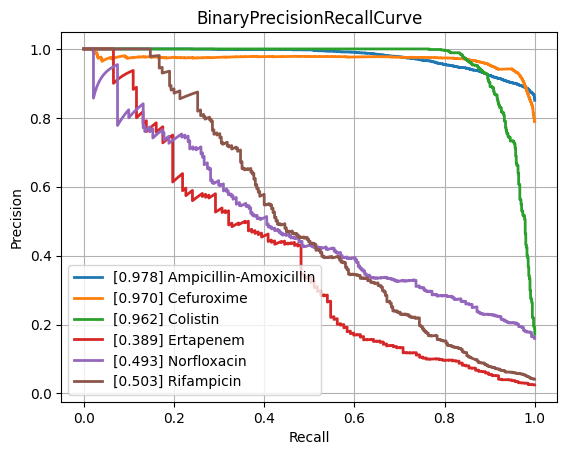

Data behind this chart, as committed beside it:
class, PrecisionRecallAUC, FrequencyPositiveClass, n_positives, n_negatives
Amikacin, 0.8652, 0.1659, 1076, 5411
Amoxicillin-Clavulanic acid, 0.8525, 0.405, 4178, 6138
Ampicillin, 0.9464, 0.6378, 9988, 5673
Ampicillin-Amoxicillin, 0.9783, 0.8507, 5722, 1004
Cefazolin, 0.8807, 0.4595, 1032, 1214
Cefepime, 0.8479, 0.305, 3559, 8108
Cefpodoxime, 0.7765, 0.3677, 535, 920
Ceftazidime, 0.8061, 0.2666, 4378, 12044
Ceftriaxone, 0.7642, 0.2681, 3759, 10264
Cefuroxime, 0.9702, 0.7891, 6628, 1771
Ciprofloxacin, 0.7972, 0.2911, 6746, 16427
Clindamycin, 0.9024, 0.5055, 5730, 5605
Colistin, 0.962, 0.1719, 756, 3641
Cotrimoxazole, 0.7933, 0.3132, 7956, 17446
Ertapenem, 0.3894, 0.02468, 137, 5414
Erythromycin, 0.9074, 0.5581, 5773, 4571
Fosfomycin, 0.7549, 0.2124, 1828, 6778
Fosfomycin-Trometamol, 0.5095, 0.2291, 299, 1006
Fusidic acid, 0.7512, 0.3179, 900, 1931
Gentamicin, 0.953, 0.4495, 9286, 11372
Imipenem, 0.9404, 0.3319, 7857, 15815
Levofloxacin, 0.8895, 0.3663, 3351, 5796
Meropenem, 0.7257, 0.1389, 2567, 15908
Mupirocin, 0.9196, 0.1083, 152, 1251
Nitrofurantoin, 0.7032, 0.1106, 393, 3160
Norfloxacin, 0.4925, 0.1594, 281, 1482
Oxacillin, 0.8771, 0.4201, 2861, 3950
Penicillin, 0.9598, 0.7631, 3028, 940
Piperacillin-Tazobactam, 0.8072, 0.3123, 6267, 13803
Rifampicin, 0.5027, 0.0416, 305, 7026
Teicoplanin, 0.6213, 0.03619, 71, 1891
Tetracycline, 0.7072, 0.2435, 1729, 5372
Tobramycin, 0.8382, 0.2337, 1309, 4293
Vancomycin, 0.7777, 0.04985, 655, 12484
micro, 0.8829, 0.3356, , 
macro, 0.7991, NaN, , 
